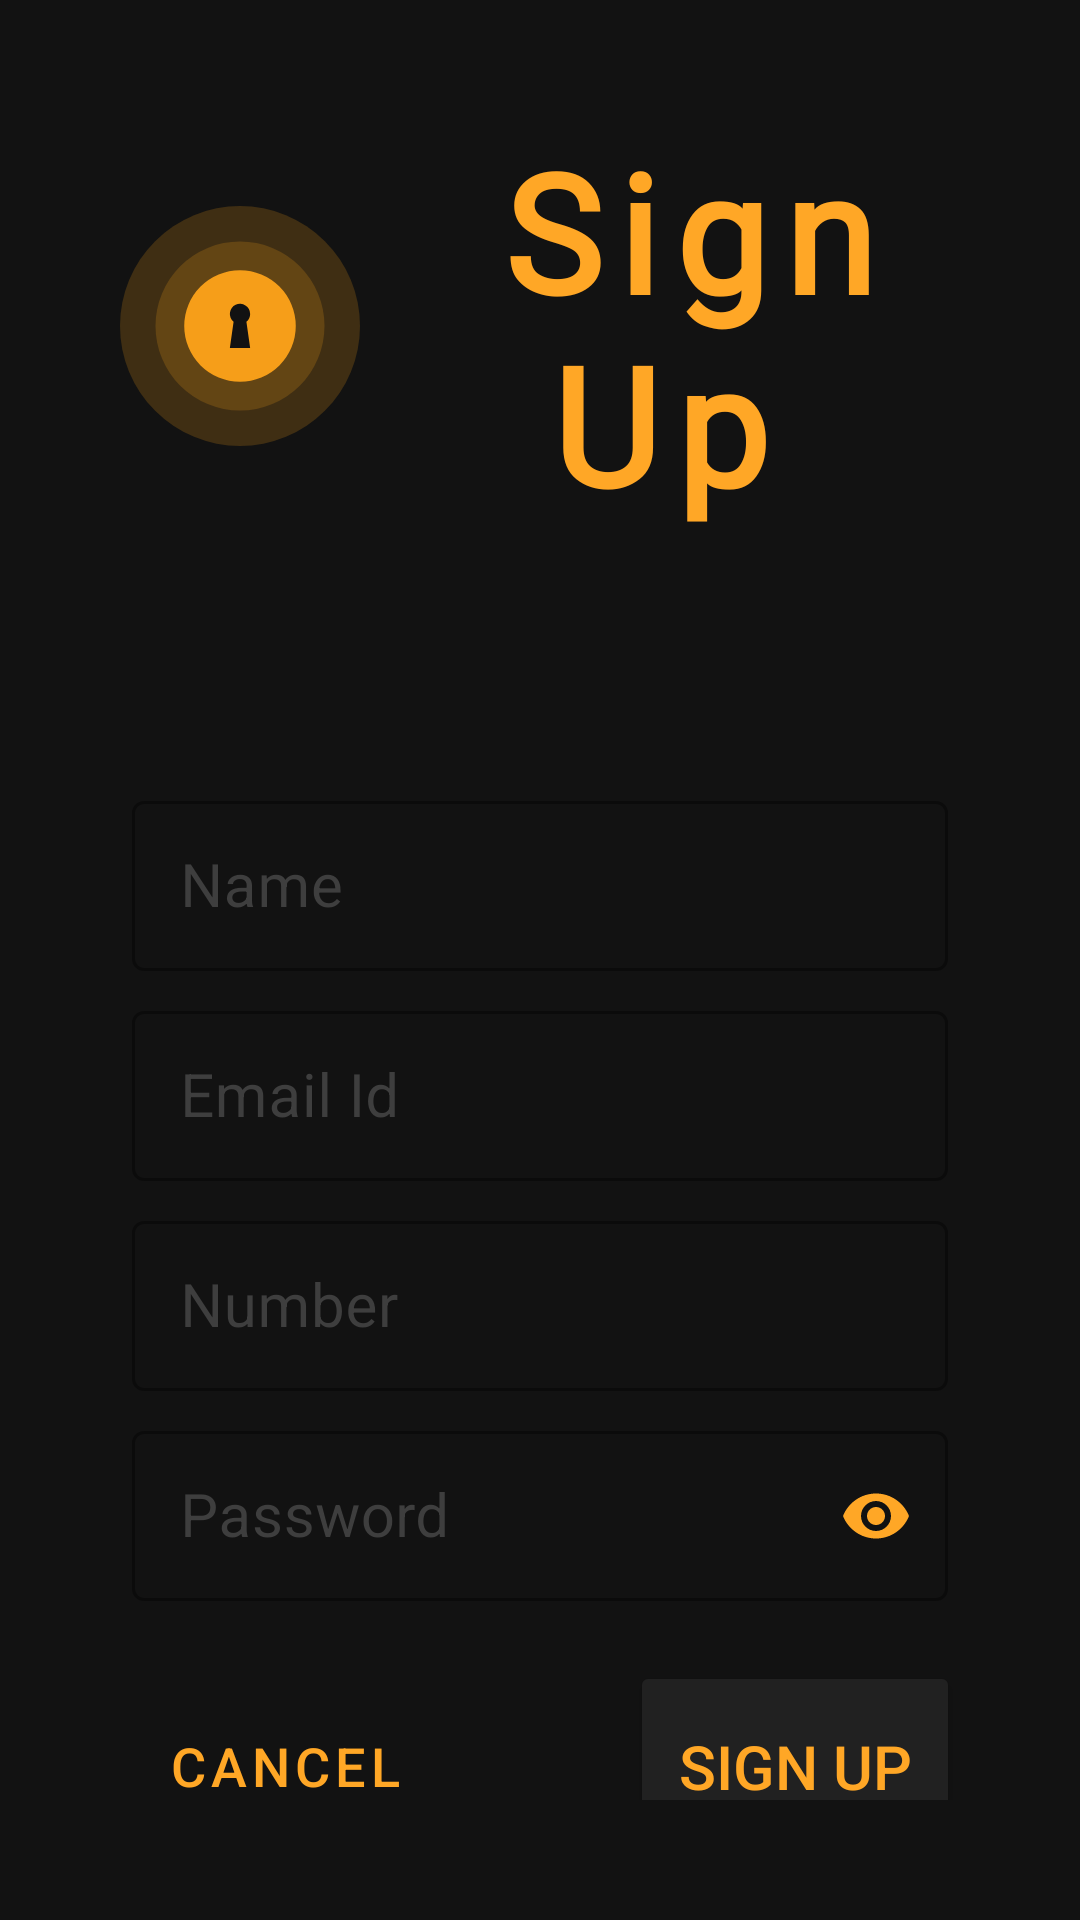

The Android layout XML behind this screen, and the referenced resources:
<!-- AndroidManifest.xml: application theme AppTheme -->
<!-- res/layout/activity_registration.xml -->
<?xml version="1.0" encoding="utf-8"?>
<androidx.constraintlayout.widget.ConstraintLayout xmlns:android="http://schemas.android.com/apk/res/android"
    xmlns:app="http://schemas.android.com/apk/res-auto"
    xmlns:tools="http://schemas.android.com/tools"
    android:layout_width="match_parent"
    android:layout_height="match_parent"
    android:background="@drawable/rec1"
    tools:context=".RegistrationActivity">

    <LinearLayout
        android:id="@+id/linearLayout3"
        android:layout_width="match_parent"
        android:layout_height="wrap_content"
        android:orientation="vertical"
        android:padding="40dp"
        app:layout_constraintEnd_toEndOf="parent"
        app:layout_constraintHorizontal_bias="0.0"
        app:layout_constraintStart_toStartOf="parent"
        app:layout_constraintTop_toTopOf="parent">

        <TextView
            android:id="@+id/textView"
            android:layout_width="wrap_content"
            android:layout_height="wrap_content"
            android:layout_marginBottom="80dp"
            android:drawableStart="@drawable/ic_lock"
            android:fontFamily="@font/montserrat"
            android:letterSpacing="0.1"
            android:text=" Sign Up"
            android:textAlignment="center"
            android:textColor="@color/colorAccent"
            android:textSize="55sp"
            android:textStyle="bold"
            app:layout_constraintEnd_toEndOf="parent"
            app:layout_constraintStart_toStartOf="parent"
            app:layout_constraintTop_toTopOf="parent"
            tools:ignore="HardcodedText" />

        <com.google.android.material.textfield.TextInputLayout
            android:id="@+id/tname"
            style="@style/Widget.MaterialComponents.TextInputLayout.OutlinedBox.Dense"
            android:layout_width="match_parent"
            android:layout_height="70dp"
            android:padding="4dp"
            android:textColorHint="#3E3E3E"
            app:hintTextColor="@color/colorAccent"
            app:layout_constraintBottom_toTopOf="@+id/iduser"
            app:layout_constraintEnd_toEndOf="parent"
            app:layout_constraintStart_toStartOf="parent">

            <com.google.android.material.textfield.TextInputEditText
                android:id="@+id/nameid"
                android:layout_width="match_parent"
                android:layout_height="match_parent"
                android:hint="Name"
                android:inputType="text"
                android:textColor="@color/colorPrimary"
                android:textSize="20sp"
                tools:ignore="HardcodedText,RtlSymmetry" />

        </com.google.android.material.textfield.TextInputLayout>

        <com.google.android.material.textfield.TextInputLayout
            android:id="@+id/iduser"
            style="@style/Widget.MaterialComponents.TextInputLayout.OutlinedBox"
            android:layout_width="match_parent"
            android:layout_height="70dp"
            android:padding="4dp"
            android:textColorHint="#3E3E3E"
            app:hintTextColor="@color/colorAccent"
            app:layout_constraintBottom_toTopOf="@+id/tpass"
            app:layout_constraintEnd_toEndOf="parent"
            app:layout_constraintStart_toStartOf="parent">

            <com.google.android.material.textfield.TextInputEditText
                android:id="@+id/email"
                android:layout_width="match_parent"
                android:layout_height="match_parent"
                android:hint="Email Id"
                android:inputType="textEmailAddress"
                android:textColor="@color/colorPrimary"
                android:textColorHint="#3E3E3E"
                android:textSize="20sp"
                tools:ignore="HardcodedText,RtlSymmetry" />

        </com.google.android.material.textfield.TextInputLayout>

        <com.google.android.material.textfield.TextInputLayout
            android:id="@+id/tnumber"
            style="@style/Widget.MaterialComponents.TextInputLayout.OutlinedBox"
            android:layout_width="match_parent"
            android:layout_height="70dp"
            android:padding="4dp"
            android:textColorHint="#3E3E3E"
            app:hintTextColor="@color/colorAccent">

            <com.google.android.material.textfield.TextInputEditText
                android:id="@+id/number"
                android:layout_width="match_parent"
                android:layout_height="match_parent"
                android:hint="Number"
                android:inputType="number"
                android:textColor="@color/colorPrimary"
                android:textSize="20sp"
                tools:ignore="HardcodedText,RtlSymmetry" />

        </com.google.android.material.textfield.TextInputLayout>

        <com.google.android.material.textfield.TextInputLayout
            android:id="@+id/tpass"
            style="@style/Widget.MaterialComponents.TextInputLayout.OutlinedBox"
            android:layout_width="match_parent"
            android:layout_height="70dp"
            android:layout_marginBottom="16dp"
            android:padding="4dp"
            android:textColorHint="#3E3E3E"
            app:hintTextColor="@color/colorAccent"
            app:passwordToggleEnabled="true"
            app:passwordToggleTint="@color/colorAccent">

            <com.google.android.material.textfield.TextInputEditText
                android:id="@+id/password"
                android:layout_width="match_parent"
                android:layout_height="match_parent"
                android:hint="Password"
                android:inputType="textPassword"
                android:textColor="@color/colorPrimary"
                android:textSize="20sp"
                tools:ignore="HardcodedText,RtlSymmetry" />

        </com.google.android.material.textfield.TextInputLayout>

        <LinearLayout
            android:id="@+id/linearLayout2"
            android:layout_width="match_parent"
            android:layout_height="70dp"
            android:gravity="center"
            android:orientation="horizontal"
            android:weightSum="2"
            app:layout_constraintBottom_toBottomOf="parent"
            app:layout_constraintEnd_toEndOf="parent"
            app:layout_constraintStart_toStartOf="parent">

            <Button
                style="@style/Widget.MaterialComponents.Button.OutlinedButton"
                android:layout_width="0dp"
                android:layout_height="match_parent"
                android:layout_marginEnd="30dp"
                android:layout_weight="1"
                android:background="@android:color/transparent"
                android:onClick="cancel"
                android:padding="16dp"
                android:text="@string/Cancel"
                android:textColor="@color/colorAccent"
                android:textSize="14sp"
                app:autoSizeTextType="uniform" />

            <Button
                style="@style/TextAppearance.AppCompat.Widget.Button"
                android:layout_width="0dp"
                android:layout_height="match_parent"
                android:layout_marginStart="30dp"
                android:layout_weight="1"
                android:backgroundTint="@color/colorPrimaryDark"
                android:elevation="20dp"
                android:onClick="reg"
                android:padding="16dp"
                android:text="@string/Sign_Up"
                android:textColor="@color/colorAccent"
                android:textSize="14sp"
                app:autoSizeTextType="uniform" />
        </LinearLayout>
    </LinearLayout>
</androidx.constraintlayout.widget.ConstraintLayout>
<!-- resources referenced by this layout -->
<resources>
  <color name="colorAccent">#FFA726</color>
  <color name="colorPrimary">#D2D2D2</color>
  <color name="colorPrimaryDark">#212121</color>
  <!-- drawable ic_lock (drawable) -->
  <vector xmlns:android="http://schemas.android.com/apk/res/android"
      android:width="79.872dp"
      android:height="79.872dp"
      android:viewportWidth="99.873"
      android:viewportHeight="99.872">
      <path
          android:fillAlpha="0.2"
          android:fillColor="#f69e19"
          android:pathData="M49.936,49.936m-49.936,0a49.936,49.936 0,1 1,99.872 0a49.936,49.936 0,1 1,-99.872 0"
          android:strokeAlpha="0.2" />
      <path
          android:fillAlpha="0.2"
          android:fillColor="#f69e19"
          android:pathData="M49.936,49.936m-35.166,0a35.166,35.166 0,1 1,70.332 0a35.166,35.166 0,1 1,-70.332 0"
          android:strokeAlpha="0.2" />
      <path
          android:fillColor="#f69e19"
          android:pathData="M49.936,49.936m-23.21,0a23.21,23.21 0,1 1,46.42 0a23.21,23.21 0,1 1,-46.42 0" />
      <path
          android:fillColor="@color/colorPrimaryDarker"
          android:pathData="M54.157,44.934a4.22,4.22 0,1 0,-6.886 3.27l-1.554,10.879h8.44l-1.554,-10.879a4.21,4.21 0,0 0,1.554 -3.27Z" />
  </vector>
  <!-- drawable rec1: png bitmap (drawable, 21295 bytes) -->
  <string name="Cancel">Cancel</string>
  <string name="Sign_Up">Sign Up</string>
  <style name="AppTheme" parent="Theme.MaterialComponents.DayNight.NoActionBar">
  
          <item name="android:windowContentTransitions">true</item>
          
          <item name="colorPrimary">@color/colorPrimary</item>
          <item name="colorPrimaryDark">@color/colorPrimaryDark</item>
          <item name="colorAccent">@color/colorAccent</item>
      </style>
  <color name="colorPrimaryDarker">#121212</color>
</resources>
